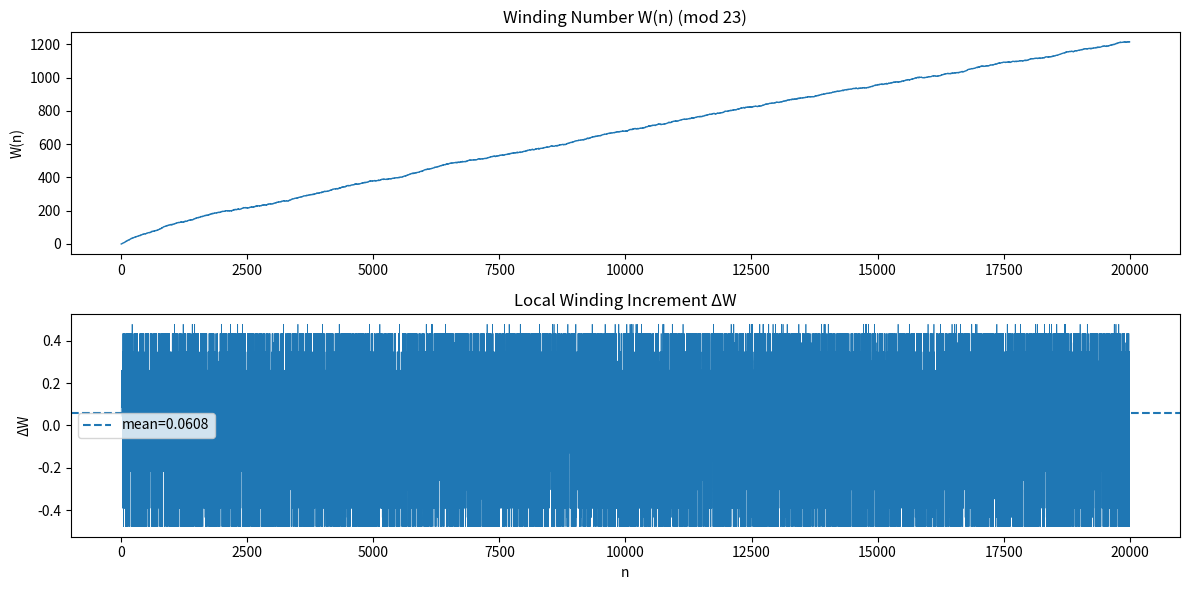

This figure's Python source:
import numpy as np
import matplotlib.pyplot as plt
from sympy import primerange
import os

# =========================
# CONFIG
# =========================
MOD = 23
N_PRIMES = 20000

OUTPUT_DIR = os.path.join(
    "BUILDER_LAB",
    "ARCHIVE_ENGINE",
    "archived",
    "research",
    "experiments",
    "prime_modular_resonance",
    "analysis",
    "output",
    "plots"
)

os.makedirs(OUTPUT_DIR, exist_ok=True)

# =========================
# PRIME SEQUENCE
# =========================
primes = list(primerange(2, 300000))[:N_PRIMES]
residues = np.array([p % MOD for p in primes])

# =========================
# PHASE
# =========================
theta = 2 * np.pi * residues / MOD
theta_unwrapped = np.unwrap(theta)

# =========================
# WINDING NUMBER
# =========================
theta0 = theta_unwrapped[0]
winding = (theta_unwrapped - theta0) / (2 * np.pi)

# =========================
# LOCAL WINDING RATE
# =========================
dw = np.diff(winding)

# =========================
# PLOTS
# =========================
plt.figure(figsize=(12, 6))

plt.subplot(2, 1, 1)
plt.plot(winding, linewidth=1)
plt.title(f"Winding Number W(n) (mod {MOD})")
plt.ylabel("W(n)")

plt.subplot(2, 1, 2)
plt.plot(dw, linewidth=0.5)
plt.axhline(np.mean(dw), linestyle='--', label=f"mean={np.mean(dw):.4f}")
plt.title("Local Winding Increment ΔW")
plt.xlabel("n")
plt.ylabel("ΔW")
plt.legend()

plt.tight_layout()
out_path = os.path.join(OUTPUT_DIR, f"winding_number_mod{MOD}.png")
plt.savefig(out_path)
plt.close()

# =========================
# METRICS
# =========================
total_windings = winding[-1]
mean_dw = np.mean(dw)

print("\n=== WINDING ANALYSIS ===")
print(f"Total windings: {total_windings:.4f}")
print(f"Mean ΔW: {mean_dw:.6f}")

print("\n=== INTERPRETATION ===\n")
print("If W(n) grows linearly:")
print("→ persistent rotation on phase manifold")

print("If ΔW has structure:")
print("→ non-uniform rotational increments")

print("\n[OK] saved →", out_path)
